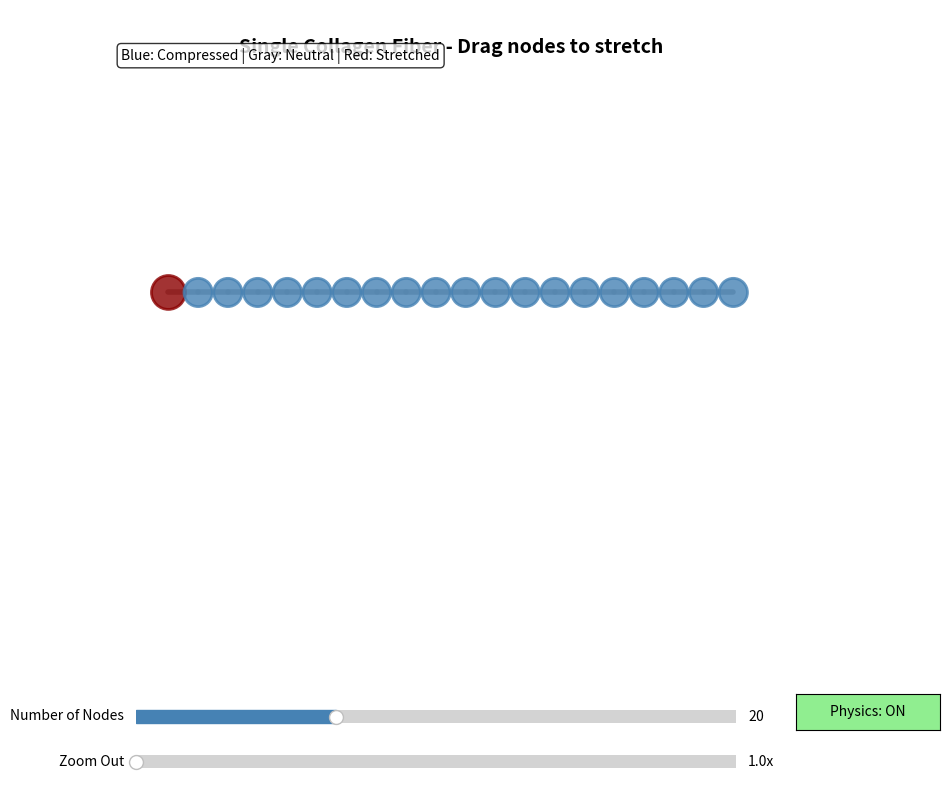

Python code for this plot:
import numpy as np
import matplotlib.pyplot as plt
from matplotlib.patches import Circle
from matplotlib.widgets import Slider

class CollagenFiberModel:
    def __init__(self):
        self.nodes = []
        self.connections = []
        self.stiffness = 0.5
        self.iterations = 50
        self.dragging_node = None
        self.node_radius = 15  # pixels for visibility
        self.num_nodes = 20
        self.zoom_level = 1.0
        self.base_xlim = 800
        self.base_ylim = 650
        self.physics_enabled = True
        
        # Set up the plot with space for sliders
        self.fig, self.ax = plt.subplots(figsize=(12, 9))
        self.fig.patch.set_facecolor('white')
        plt.subplots_adjust(bottom=0.2)
        
        # Initialize a single fiber
        self.initialize_fiber()
        
        self.setup_plot()
        self.setup_sliders()
        
        # Connect mouse events
        self.fig.canvas.mpl_connect('button_press_event', self.on_press)
        self.fig.canvas.mpl_connect('button_release_event', self.on_release)
        self.fig.canvas.mpl_connect('motion_notify_event', self.on_motion)
        
    def initialize_fiber(self):
        """Create a single collagen fiber as a chain of nodes"""
        self.nodes = []
        self.connections = []
        
        fiber_length = 600
        
        # Create nodes along a line
        for i in range(self.num_nodes):
            x = 100 + (i / (self.num_nodes - 1)) * fiber_length
            y = 350
            self.nodes.append({
                'id': i,
                'x': x,
                'y': y,
                'fixed': i == 0  # Fix the leftmost node
            })
        
        # Create connections between consecutive nodes
        for i in range(self.num_nodes - 1):
            rest_length = self.distance(i, i + 1)
            # Higher stiffness for the first connection to provide counter force
            stiffness = self.stiffness * 2 if i == 0 else self.stiffness
            self.connections.append({
                'node1': i,
                'node2': i + 1,
                'rest_length': rest_length,
                'stiffness': stiffness
            })
    
    def distance(self, node1_idx, node2_idx):
        """Calculate distance between two nodes"""
        n1 = self.nodes[node1_idx]
        n2 = self.nodes[node2_idx]
        return np.sqrt((n2['x'] - n1['x'])**2 + (n2['y'] - n1['y'])**2)
    
    def simulate_physics(self):
        """Run physics simulation to relax the fiber"""
        for _ in range(self.iterations):
            for conn in self.connections:
                n1 = self.nodes[conn['node1']]
                n2 = self.nodes[conn['node2']]
                
                # Skip if both nodes are fixed
                if n1['fixed'] and n2['fixed']:
                    continue
                
                # Calculate current distance and displacement
                dx = n2['x'] - n1['x']
                dy = n2['y'] - n1['y']
                distance = np.sqrt(dx**2 + dy**2)
                
                if distance == 0:
                    continue
                
                # Calculate force based on displacement from rest length
                stiffness = conn.get('stiffness', self.stiffness)
                displacement = distance - conn['rest_length']
                force = displacement * stiffness
                
                # Calculate force components
                fx = (dx / distance) * force
                fy = (dy / distance) * force
                
                # Apply forces to nodes (if not fixed)
                if not n1['fixed']:
                    n1['x'] += fx
                    n1['y'] += fy
                
                if not n2['fixed']:
                    n2['x'] -= fx
                    n2['y'] -= fy
    
    def setup_plot(self):
        """Set up the matplotlib plot with hidden axes"""
        xlim = self.base_xlim * self.zoom_level
        ylim = self.base_ylim * self.zoom_level
        
        self.ax.set_xlim(0, xlim)
        self.ax.set_ylim(0, ylim)
        self.ax.set_aspect('equal')
        
        # Hide all axes, ticks, and labels
        self.ax.axis('off')
        
        # Add title (position scales with zoom)
        self.ax.text(xlim/2, ylim - 30, 'Single Collagen Fiber - Drag nodes to stretch', 
                    ha='center', va='top', fontsize=14, fontweight='bold')
    
    def setup_sliders(self):
        """Set up the sliders for changing number of nodes and zoom"""
        # Number of nodes slider
        slider_ax1 = plt.axes([0.25, 0.08, 0.5, 0.03])
        self.slider_nodes = Slider(
            ax=slider_ax1,
            label='Number of Nodes',
            valmin=5,
            valmax=50,
            valinit=self.num_nodes,
            valstep=1,
            color='steelblue'
        )
        self.slider_nodes.on_changed(self.update_num_nodes)
        
        # Zoom slider
        slider_ax2 = plt.axes([0.25, 0.03, 0.5, 0.03])
        self.slider_zoom = Slider(
            ax=slider_ax2,
            label='Zoom Out',
            valmin=1.0,
            valmax=5.0,
            valinit=self.zoom_level,
            valfmt='%.1fx',
            color='green'
        )
        self.slider_zoom.on_changed(self.update_zoom)
        
        # Physics toggle button
        from matplotlib.widgets import Button
        button_ax = plt.axes([0.8, 0.08, 0.12, 0.04])
        self.button_physics = Button(button_ax, 'Physics: ON', color='lightgreen')
        self.button_physics.on_clicked(self.toggle_physics)
    
    def update_num_nodes(self, val):
        """Update the number of nodes when slider changes"""
        self.num_nodes = int(val)
        self.dragging_node = None  # Stop any dragging
        self.initialize_fiber()
        self.draw()
    
    def update_zoom(self, val):
        """Update the zoom level when slider changes"""
        self.zoom_level = val
        self.draw()
    
    def toggle_physics(self, event):
        """Toggle physics simulation on/off"""
        self.physics_enabled = not self.physics_enabled
        if self.physics_enabled:
            self.button_physics.label.set_text('Physics: ON')
            self.button_physics.color = 'lightgreen'
        else:
            self.button_physics.label.set_text('Physics: OFF')
            self.button_physics.color = 'lightcoral'
        self.button_physics.ax.set_facecolor(self.button_physics.color)
        self.fig.canvas.draw()
    
    def draw(self):
        """Draw the fiber"""
        self.ax.clear()
        self.setup_plot()
        
        # Draw the fiber as a continuous line with color coding
        for conn in self.connections:
            n1 = self.nodes[conn['node1']]
            n2 = self.nodes[conn['node2']]
            
            # Calculate strain for color coding
            current_length = np.sqrt((n2['x'] - n1['x'])**2 + (n2['y'] - n1['y'])**2)
            strain = (current_length - conn['rest_length']) / conn['rest_length']
            
            # Color: blue (compressed) -> gray (rest) -> red (stretched)
            if strain > 0.01:
                intensity = min(strain * 10, 1.0)
                color = (1.0, 1.0 - intensity, 1.0 - intensity)  # White to red
            elif strain < -0.01:
                intensity = min(abs(strain) * 10, 1.0)
                color = (1.0 - intensity, 1.0 - intensity, 1.0)  # White to blue
            else:
                color = (0.6, 0.6, 0.6)  # Gray for neutral
            
            self.ax.plot([n1['x'], n2['x']], [n1['y'], n2['y']], 
                        color=color, linewidth=4, alpha=0.8, solid_capstyle='round')
        
        # Draw nodes
        for node in self.nodes:
            if node['fixed']:
                color = 'darkred'
                size = self.node_radius * 1.2
            else:
                color = 'steelblue'
                size = self.node_radius
            
            circle = Circle((node['x'], node['y']), size, 
                          color=color, alpha=0.8, zorder=10, edgecolor='white', linewidth=2)
            self.ax.add_patch(circle)
        
        # Add legend in corner (position scales with zoom)
        ylim = self.base_ylim * self.zoom_level
        self.ax.text(50, ylim - 40, 'Blue: Compressed | Gray: Neutral | Red: Stretched', 
                    fontsize=10, va='top', bbox=dict(boxstyle='round', facecolor='white', alpha=0.8))
        
        self.fig.canvas.draw()
    
    def find_node_at_position(self, x, y):
        """Find which node (if any) is at the given position"""
        for i, node in enumerate(self.nodes):
            dist = np.sqrt((node['x'] - x)**2 + (node['y'] - y)**2)
            if dist < self.node_radius * 1.5:
                return i
        return None
    
    def on_press(self, event):
        """Handle mouse press event"""
        if event.inaxes != self.ax:
            return
        
        node_idx = self.find_node_at_position(event.xdata, event.ydata)
        if node_idx is not None and node_idx != 0:  # Don't allow dragging the leftmost fixed node
            self.dragging_node = node_idx
            self.nodes[node_idx]['fixed'] = True
    
    def on_release(self, event):
        """Handle mouse release event"""
        if self.dragging_node is not None:
            self.nodes[self.dragging_node]['fixed'] = False
            self.dragging_node = None
    
    def on_motion(self, event):
        """Handle mouse motion event"""
        if event.inaxes != self.ax or self.dragging_node is None:
            return
        
        # Update dragged node position
        self.nodes[self.dragging_node]['x'] = event.xdata
        self.nodes[self.dragging_node]['y'] = event.ydata
        
        # Run physics simulation only if enabled
        if self.physics_enabled:
            self.simulate_physics()
        
        # Redraw
        self.draw()
    
    def run(self):
        """Start the interactive visualization"""
        self.draw()
        plt.show()


# Run the model
if __name__ == "__main__":
    model = CollagenFiberModel()
    print("Instructions:")
    print("- Click and drag any node to stretch the collagen fiber")
    print("- Blue segments = compressed, Red segments = stretched")
    print("- The fiber will relax based on spring physics")
    print("- Click 'Physics: ON/OFF' button to toggle physics simulation")
    print("- When physics is OFF, nodes move freely without affecting neighbors")
    print("- Close the window to exit")
    model.run()